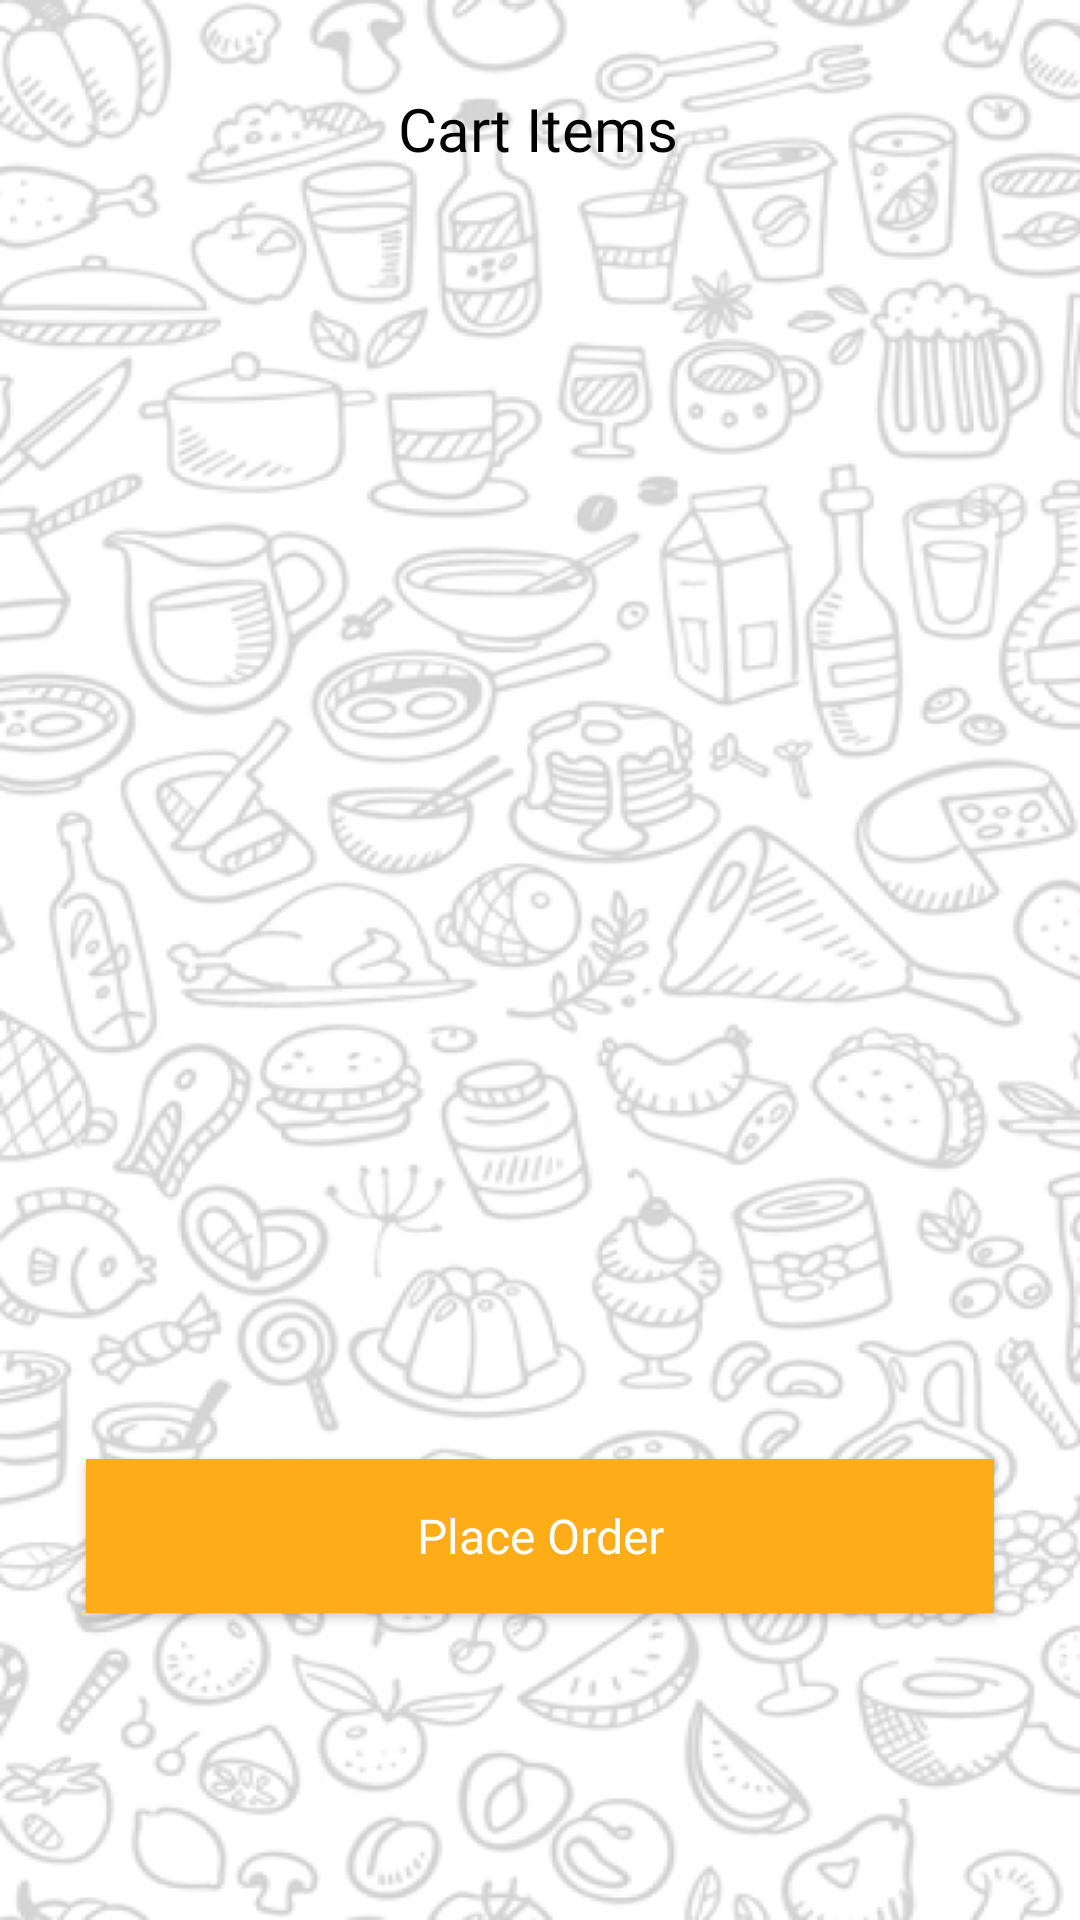

Reconstruct the res/layout file that produces this screen, plus the resources it refers to.
<!-- AndroidManifest.xml: application theme Base.Theme.rts_theme -->
<!-- res/layout/fragment_cart.xml -->
<?xml version="1.0" encoding="utf-8"?>
<androidx.constraintlayout.widget.ConstraintLayout xmlns:android="http://schemas.android.com/apk/res/android"
    xmlns:app="http://schemas.android.com/apk/res-auto"
    xmlns:tools="http://schemas.android.com/tools"
    android:layout_width="match_parent"
    android:layout_height="match_parent"
    android:background="@drawable/backgroundwhite"
    tools:context=".Fragments.CartFragment">

    <TextView
        android:layout_width="wrap_content"
        android:layout_height="wrap_content"
        android:fontFamily="@font/poppins_regular"
        android:gravity="center_horizontal"
        android:text="Cart Items"
        android:textColor="@color/black"
        android:textSize="20dp"
        app:layout_constraintBottom_toBottomOf="parent"
        app:layout_constraintEnd_toEndOf="parent"
        app:layout_constraintHorizontal_bias="0.498"
        app:layout_constraintStart_toStartOf="parent"
        app:layout_constraintTop_toTopOf="parent"
        app:layout_constraintVertical_bias="0.048" />

    <androidx.constraintlayout.widget.Guideline
        android:id="@+id/rcViewTop"
        android:layout_width="wrap_content"
        android:layout_height="wrap_content"
        android:orientation="horizontal"
        app:layout_constraintGuide_percent="0.11" />

    <androidx.constraintlayout.widget.Guideline
        android:id="@+id/rcViewBottom"
        android:layout_width="wrap_content"
        android:layout_height="wrap_content"
        android:orientation="horizontal"
        app:layout_constraintGuide_percent="0.74" />

    <androidx.constraintlayout.widget.Guideline
        android:id="@+id/buttomGuideTop"
        android:layout_width="wrap_content"
        android:layout_height="wrap_content"
        android:orientation="horizontal"
        app:layout_constraintGuide_percent="0.76" />

    <androidx.constraintlayout.widget.Guideline
        android:id="@+id/buttomGuideBottom"
        android:layout_width="wrap_content"
        android:layout_height="wrap_content"
        android:orientation="horizontal"
        app:layout_constraintGuide_percent="0.84" />

    <androidx.constraintlayout.widget.Guideline
        android:id="@+id/yGuide1"
        android:layout_width="wrap_content"
        android:layout_height="wrap_content"
        android:orientation="vertical"
        app:layout_constraintGuide_percent="0.08" />

    <androidx.constraintlayout.widget.Guideline
        android:id="@+id/yGuide2"
        android:layout_width="wrap_content"
        android:layout_height="wrap_content"
        android:orientation="vertical"
        app:layout_constraintGuide_percent="0.92" />

    <androidx.recyclerview.widget.RecyclerView
        android:id="@+id/cartRecyclerView"
        android:layout_width="0dp"
        android:layout_height="0dp"
        app:layout_constraintTop_toTopOf="@id/rcViewTop"
        app:layout_constraintStart_toStartOf="@id/yGuide1"
        app:layout_constraintEnd_toEndOf="@id/yGuide2"
        app:layout_constraintBottom_toBottomOf="@id/rcViewBottom"
        tools:layout_editor_absoluteX="60dp"
        tools:layout_editor_absoluteY="115dp" />

    <Button
        android:layout_width="0dp"
        android:id="@+id/checkoutButton"
        app:layout_constraintTop_toTopOf="@id/buttomGuideTop"
        app:layout_constraintStart_toStartOf="@id/yGuide1"
        app:layout_constraintEnd_toEndOf="@id/yGuide2"
        android:text="Place Order"
        android:textAllCaps="false"
        android:fontFamily="@font/poppins_bold"
        android:textColor="@color/white"
        android:background="#FEAC17"
        android:textSize="16dp"
        android:elevation="8dp"
        app:layout_constraintBottom_toBottomOf="@id/buttomGuideBottom"
        android:layout_height="0dp"/>


</androidx.constraintlayout.widget.ConstraintLayout>
<!-- resources referenced by this layout -->
<resources>
  <color name="black">#FF000000</color>
  <color name="white">#FFFFFFFF</color>
  <!-- drawable backgroundwhite: png bitmap (drawable, 248834 bytes) -->
  <style name="Base.Theme.rts_theme" parent="Theme.AppCompat.DayNight.NoActionBar">
          
          
      </style>
</resources>
